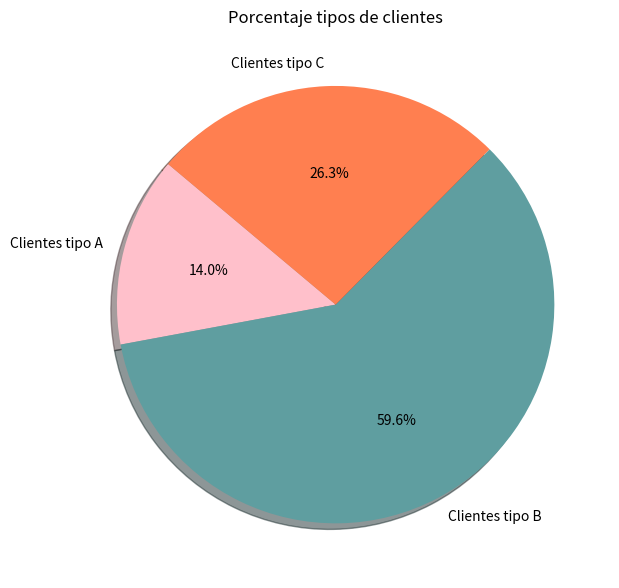

Source code (Python):
import numpy as np
import random as rd
import matplotlib.pyplot as plt

np.random.seed(1)

class MM1_Queue:
    def __init__(self, time_end):

        #Specify input parameters.
        self.mean_interarrival = 3.000
        #Parameters for clients delay where clientA represent those clients that don´t buy anything and clientB and clientC are clients that buy something.
        self.clientA_time = 1.500
        self.clientB_time = np.random.uniform(3.100, 3.800)
        self.clientC_time = 7.000

        self.clientB_profit = 2500
        self.clientC_profit = 4500
        
        self.totalA = 0
        self.totalB = 0
        self.totalC = 0
        self.time_end = time_end

        #Initialize state variables
        #For this problem we will consider the tender as a server
        self.server_status = 0 #0 is idle and 1 is busy
        self.num_in_q = 0
        self.time_arrival = [] #List for times of arrival of customers.
        self.time_last_event = 0.0

        #Initialize statistical couters-
        self.total_of_delays = 0
        self.area_num_in_q = 0.0
        self.area_server_status = 0.0

        self.day_profit = 0
        self.total_customers_per_day = 0
        self.new_client = ""

        #Initialize simulation clock
        self.sim_time = 0.0

        #Initialize event list
        self.time_next_event = [0,0,0] #The ecent list has tree entries, with the first not being used.
        self.time_next_event[1] = self.sim_time + self.expon(self.mean_interarrival)
        self.time_next_event[2] = float('inf')


        self.num_events = 2
         
    def timing(self):
        """Timing funtion."""

        #Initialize variables needed to search event list for minimum time.
        self.min_time_next_event = float('inf')
        self.next_event_type = 0

        #Determine the event type of the next event to occur.
        for i in range(1,self.num_events + 1): #Range considers i=1,2,...,num_events.
            if self.time_next_event[i] < self.min_time_next_event:
                self.min_time_next_event = self.time_next_event[i]
                self.next_event_type = i

        #Check to see whether all entries in the event list have infinite values.
        if self.next_event_type == 0:
            #Stop the simulation
            raise Exception("All entries in the event list have infinite values, so stop the simulation.")

        #The event list has an entry with a finite value, so advance the simulation clock
        self.sim_time = self.min_time_next_event

    def arrive(self):
        """Arrive event function"""

        #Schedule next arrival
        self.time_next_event[1] = self.sim_time + self.expon(self.mean_interarrival)

        #Check to see whether the server is busy.
        if self.server_status == 1:
            #Server is busy, so increment the number for customers un queue and store the time of arrival of the arriving customer at the end of the list self.time_arrival
            self.num_in_q += 1
            self.time_arrival.append(self.sim_time)
        else:
            #Server is idle, so arriving customer has a delay of zero. (The following two statements are for program clarity and do not affect the simulation result)
            self.delay = 0.0
            self.total_of_delays += self.delay

            #Increment the number of customers delayed and make server busy.
            self.server_status = 1
            self.total_customers_per_day += 1

            self.probabilistic_client = ["A","A","B","B","B","B","B","C","C","C"]

            self.new_client = rd.choices(self.probabilistic_client)
            #Increment the number of customers delayed and schedule a departure.
            if self.new_client == ["A"]:
                self.time_next_event[2] = self.sim_time + self.expon(self.clientA_time)
                self.totalA += 1
            elif self.new_client == ["B"]:
                self.day_profit += self.clientB_profit
                self.time_next_event[2] = self.sim_time + self.clientB_time
                self.totalB += 1
            elif self.new_client == ["C"]:
                self.day_profit += self.clientC_profit
                self.time_next_event[2] = self.sim_time + self.expon(self.clientC_time)
                self.totalC += 1

    def depart(self):
        """Depart event function"""
        #Check to see whether the queue is empty
        if self.num_in_q == 0:
            #The queue is empty, so make the server idle and eliminate the departure event front consideration.
            self.server_status = 0
            self.time_next_event[2] =float('inf')
        else:
            #The queue is nonempty, so decrement the number in queuq.
            self.num_in_q -= 1

            #Compute the delay of the customer who is beginning service and update the total delay accumulator.
            self.delay = self.sim_time - self.time_arrival[0] #The indez of the first location in a list is 0.
            self.total_of_delays += self.delay

            #Delete the customer who was first in queue.
            del self.time_arrival[0]
            
    def report(self):
        """Report generator function"""

        print("Store profits: {}".format(self.day_profit))
        print("Clients served: {}".format(self.total_customers_per_day))
        print("Average number in queue: {:.3f}".format(self.area_num_in_q/self.sim_time))
        print("Mean service time: {:.3f} minutes".format(self.total_of_delays/self.total_customers_per_day))
        print("Server utilization: {:.3f}".format(self.area_server_status/self.sim_time))
        print("Time simulation ended: {:.3f} minutes".format(self.sim_time))
        print("-"*55)

    def update_time_avg_stats(self):
        """Funtion to compute time-average statistics."""

        #Compute time since last event and update time-of-last-event marker.
        self.time_since_last_event = self.sim_time - self.time_last_event
        self.time_last_event = self.sim_time

        #Update area under number-in-queue variable.
        self.area_num_in_q += self.num_in_q * self.time_since_last_event

        #Update area under the server-busy indicator variable
        self.area_server_status += self.server_status * self.time_since_last_event

    def expon(self, mean):
        """Function to generate exponential random variates"""

        return -mean * np.log(np.random.uniform(0,1))

    def plot(self):
        labels = 'Clientes tipo A','Clientes tipo B', 'Clientes tipo C'
        sizes = [self.totalA,self.totalB,self.totalC]
        colors = ['pink', 'cadetblue','coral']
        plt.figure(figsize=(12, 6)) 
        plt.subplot(1, 2, 1)
        plt.pie(sizes, labels=labels, autopct='%1.1f%%', shadow=True, startangle=140, colors=colors)
        plt.title('Porcentaje tipos de clientes')

        plt.tight_layout()
        plt.show()

    def main(self):
        print("-"*55)
        print("Single-server queueing system with fixed run length")
        print("Mean interarrival time: {:.3f} minutes".format(self.mean_interarrival))
        print("Simulation run length: {} minutes".format(self.time_end))
        print("-"*55)

        #Run the simulation until the specified amount of time has been reached
        while self.time_end >= self.sim_time:

            #Determine the next event type.
            self.timing()

            #Update the time-average statistical counters.
            self.update_time_avg_stats()

            #Invoke the appropriate event function.
            if self.next_event_type == 1:
                self.arrive()
            elif self.next_event_type == 2:
                self.depart()
        
        while self.num_in_q != 0:
            self.depart()

        #Invoke the report generator
        self.report()



m = MM1_Queue(480)

m.main()
m.plot()
